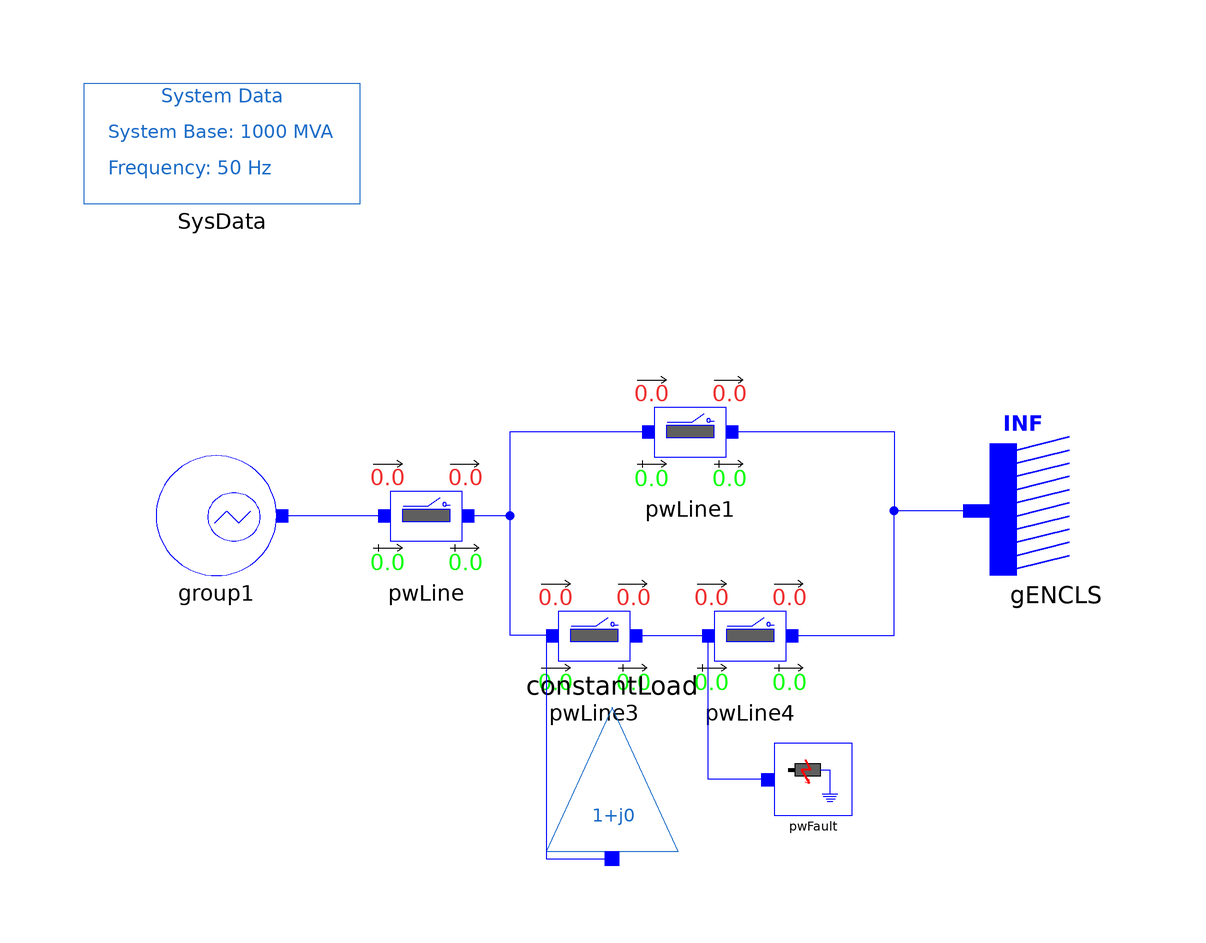

Above is the diagram view of the following Modelica model: its components placed by their Placement annotations and its connect equations drawn as lines.

model REN_SMIB1L_Group1 "test"
  Electrical.Branches.PwLine2Openings pwLine(
    X=0.1,
    t1=100,
    t2=100,
    R=0.01,
    G=0,
    B=0) annotation (Placement(transformation(extent={{-33,18},{-13,38}})));
  Electrical.Events.PwFault pwFault(
    R=0,
    t1=2,
    t2=2.1,
    X=0) annotation (Placement(transformation(extent={{35,-22},{48,-10}})));
  Electrical.Branches.PwLine2Openings pwLine1(
    X=0.1,
    t1=100,
    t2=100,
    R=0.01,
    G=0,
    B=0) annotation (Placement(transformation(extent={{11,32},{31,52}})));
  Electrical.Branches.PwLine2Openings pwLine3(
    t2=100,
    t1=100,
    R=0.005,
    X=0.05,
    G=0,
    B=0) annotation (Placement(transformation(extent={{-5,-2},{15,18}})));
  Electrical.Loads.PSSE.Load_variation constantLoad(
    S_i(im=0, re=0),
    S_y(re=0, im=0),
    a(re=1, im=0),
    b(re=0, im=1),
    PQBRAK=0.7,
    d_t=0,
    d_P=0,
    t1=0,
    S_p(re=0.45, im=0.1),
    V_0=0.9948733,
    angle_0=-0.1207206) annotation (Placement(transformation(
        extent={{11,-12},{-11,12}},
        rotation=180,
        origin={8,-16})));
  Electrical.Branches.PwLine2Openings pwLine4(
    t2=100,
    t1=100,
    R=0.005,
    X=0.05,
    G=0,
    B=0) annotation (Placement(transformation(extent={{21,-2},{41,18}})));
  Electrical.Machines.PSSE.GENCLS.GENCLS gENCLS(
    X_d=0.2,
    D=0,
    V_0=1,
    angle_0=0,
    M_b=1200,
    P_0=51.66447,
    Q_0=97.41116,
    H=0) annotation (Placement(transformation(extent={{93,18},{71,40}})));
  iPSL.Examples.REN_Groups.Configuration.RGroup1 group1 annotation (Placement(transformation(rotation=0, extent={{-68,18},{-48,38}})));
  inner Electrical.SystemBase SysData(S_b=1000) annotation (Placement(transformation(extent={{-80,80},{-34,100}})));
equation
  connect(pwLine.n, pwLine1.p) annotation (Line(
      points={{-16,28},{-9,28},{-9,42},{14,42}},
      color={0,0,255},
      smooth=Smooth.None));
  connect(pwLine3.p, pwLine1.p) annotation (Line(
      points={{-2,8},{-9,8},{-9,42},{14,42}},
      color={0,0,255},
      smooth=Smooth.None));
  connect(pwLine3.n, pwLine4.p) annotation (Line(
      points={{12,8},{24,8}},
      color={0,0,255},
      smooth=Smooth.None));
  connect(pwLine1.n, gENCLS.p) annotation (Line(
      points={{28,42},{55,42},{55,28.8346},{68.8,28.8346}},
      color={0,0,255},
      smooth=Smooth.None));
  connect(pwLine4.n, gENCLS.p) annotation (Line(
      points={{38,8},{55,8},{55,28.8346},{68.8,28.8346}},
      color={0,0,255},
      smooth=Smooth.None));
  connect(pwLine3.p, constantLoad.p) annotation (Line(
      points={{-2,8},{-3,8},{-3,-29.2},{8,-29.2}},
      color={0,0,255},
      smooth=Smooth.None));
  connect(group1.p, pwLine.p) annotation (Line(
      points={{-47,28},{-40,28},{-40,28},{-30,28}},
      color={0,0,255},
      smooth=Smooth.None));
  connect(pwFault.p, pwLine4.p) annotation (Line(points={{33.9167,-16},{33.9167,-16},{24,-16},{24,8}}, color={0,0,255}));
  annotation (Diagram(coordinateSystem(preserveAspectRatio=true, extent={{-100,-100},{100,100}})), Documentation(revisions="<html>
<!--DISCLAIMER-->
<p>Copyright 2015-2016 RTE (France), SmarTS Lab (Sweden), AIA (Spain) and DTU (Denmark)</p>
<ul>
<li>RTE: <a href=\"http://www.rte-france.com\">http://www.rte-france.com</a></li>
<li>SmarTS Lab, research group at KTH: <a href=\"https://www.kth.se/en\">https://www.kth.se/en</a></li>
<li>AIA: <a href=\"http://www.aia.es/en/energy\"> http://www.aia.es/en/energy</a></li>
<li>DTU: <a href=\"http://www.dtu.dk/english\"> http://www.dtu.dk/english</a></li>
</ul>
<p>The authors can be contacted by email: <a href=\"mailto:info@itesla-ipsl.org\">info@itesla-ipsl.org</a></p>

<p>This Source Code Form is subject to the terms of the Mozilla Public License, v. 2.0. </p>
<p>If a copy of the MPL was not distributed with this file, You can obtain one at <a href=\"http://mozilla.org/MPL/2.0/\"> http://mozilla.org/MPL/2.0</a>.</p>
</html>"));
end REN_SMIB1L_Group1;